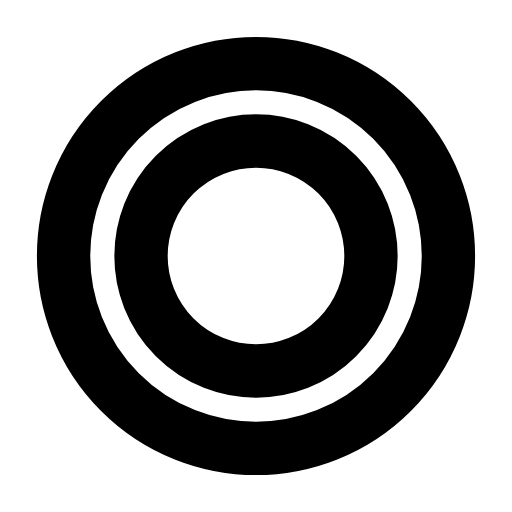
t = 0.00 s
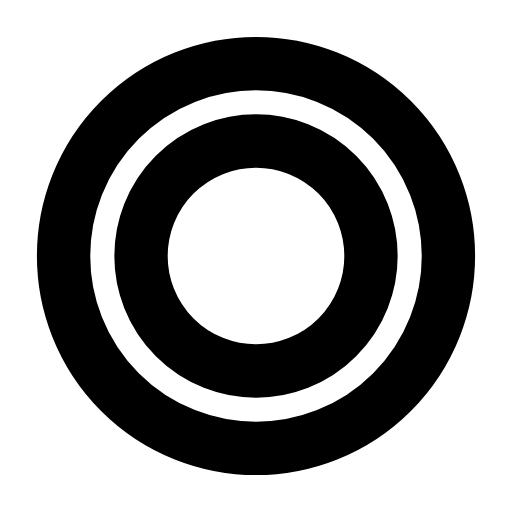
t = 0.27 s
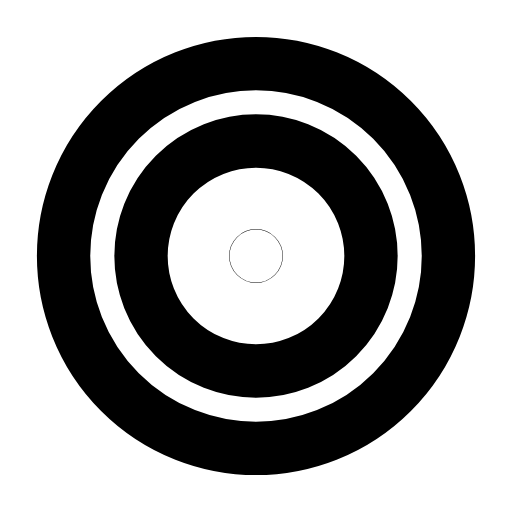
t = 0.59 s
t = 0.83 s: frame unchanged from t = 0.59 s, image omitted
t = 1.14 s: frame unchanged from t = 0.59 s, image omitted
t = 1.40 s: frame unchanged from t = 0.00 s, image omitted

The animated SVG that drew these frames (rendered in a browser with its animation timeline set to each time). Animation: 1 SMIL element (animate=1); one cycle of 1.70 s, repeats indefinitely.

<svg xmlns="http://www.w3.org/2000/svg" width="24" height="24" viewBox="0 0 24 24" fill="none"><g transform="translate(-1.2 -1.2) scale(1.1)"><circle stroke="currentColor" stroke-width="2.273" stroke-linecap="round" stroke-linejoin="round" fill="none" cx="12" cy="12" r="8.2"></circle><circle stroke="currentColor" stroke-width="2.273" stroke-linecap="round" stroke-linejoin="round" fill="none" cx="12" cy="12" r="4.9"></circle><circle stroke="currentColor" stroke-width="2.273" stroke-linecap="round" stroke-linejoin="round" fill="none" cx="12" cy="12" r="0.01"><animate attributeName="opacity" values="0;0;1;1;1;1;0;0;0" keyTimes="0;0.1575;0.2475;0.45;0.6;0.735;0.795;0.9;1" dur="1.7s" repeatCount="indefinite" calcMode="spline" keySplines="0.16 1 0.3 1;0.16 1 0.3 1;0.16 1 0.3 1;0.16 1 0.3 1;0.16 1 0.3 1;0.16 1 0.3 1;0.16 1 0.3 1;0.16 1 0.3 1"/></circle></g></svg>
